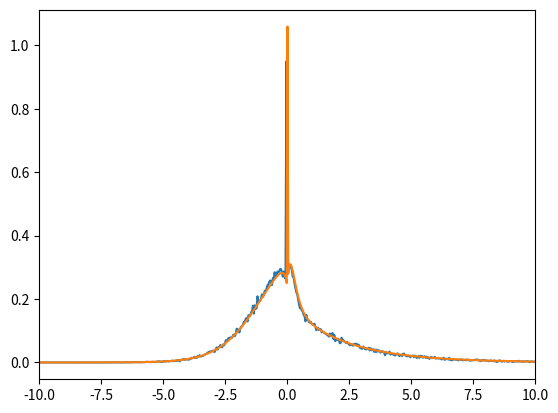

This figure's Python source:
# based on the script from 21/1, 'fft_calcs' in matlab.
import numpy as np
import numpy.random as rnd
import matplotlib.pyplot as plt


def cf(k,th,t,a,dgn):
    charFunc = ((1 - th*1j*t*a)**(-k))*dgn + (1-dgn);
    return charFunc

mults = [1,-1,2.5,-0.5]
k = [2,2,0.9,1.5] # shape
th = [0.15,0.65,1,0.8]

intgt = 2
intmax = 5
dgnW = 1 - (intgt/intmax)

Nmc = int(1e5)

g0 = rnd.gamma(k[0],th[0],Nmc)*(rnd.randint(1,intmax+1,Nmc)>intgt)
g1 = rnd.gamma(k[1],th[1],Nmc)*(rnd.randint(1,intmax+1,Nmc)>intgt)
g2 = rnd.gamma(k[2],th[2],Nmc)*(rnd.randint(1,intmax+1,Nmc)>intgt)
g3 = rnd.gamma(k[3],th[3],Nmc)*(rnd.randint(1,intmax+1,Nmc)>intgt)

gD = mults[0]*g0 + mults[1]*g1 + mults[2]*g2 + mults[3]*g3

t = np.linspace(-100,100,int(1e3 + 1),dtype=complex)

cf0 = cf(k[0],th[0],t,mults[0],dgnW);
cf1 = cf(k[1],th[1],t,mults[1],dgnW);
cf2 = cf(k[2],th[2],t,mults[2],dgnW);
cf3 = cf(k[3],th[3],t,mults[3],dgnW);
cf_tot = cf0*cf1*cf2*cf3

dt = np.diff(t)[0]
dx = np.real(1/(max(t) - min(t)))
N = len(t)

gDnew = abs(np.fft.fftshift(np.fft.ifft(cf_tot)))/(2*np.pi*dx)

x = -dx*np.arange(-N/2,N/2)*(2*np.pi)

hist = plt.hist(gD,bins=1000,density=True)
histx = hist[1][:-1]
histy = hist[0]

dnx = x[0] - x[1]
dhx = histx[1] - histx[0]

plt.close()
plt.figure
plt.plot(histx,histy)
plt.plot(x,gDnew)
plt.xlim([-10,10])
plt.show()

